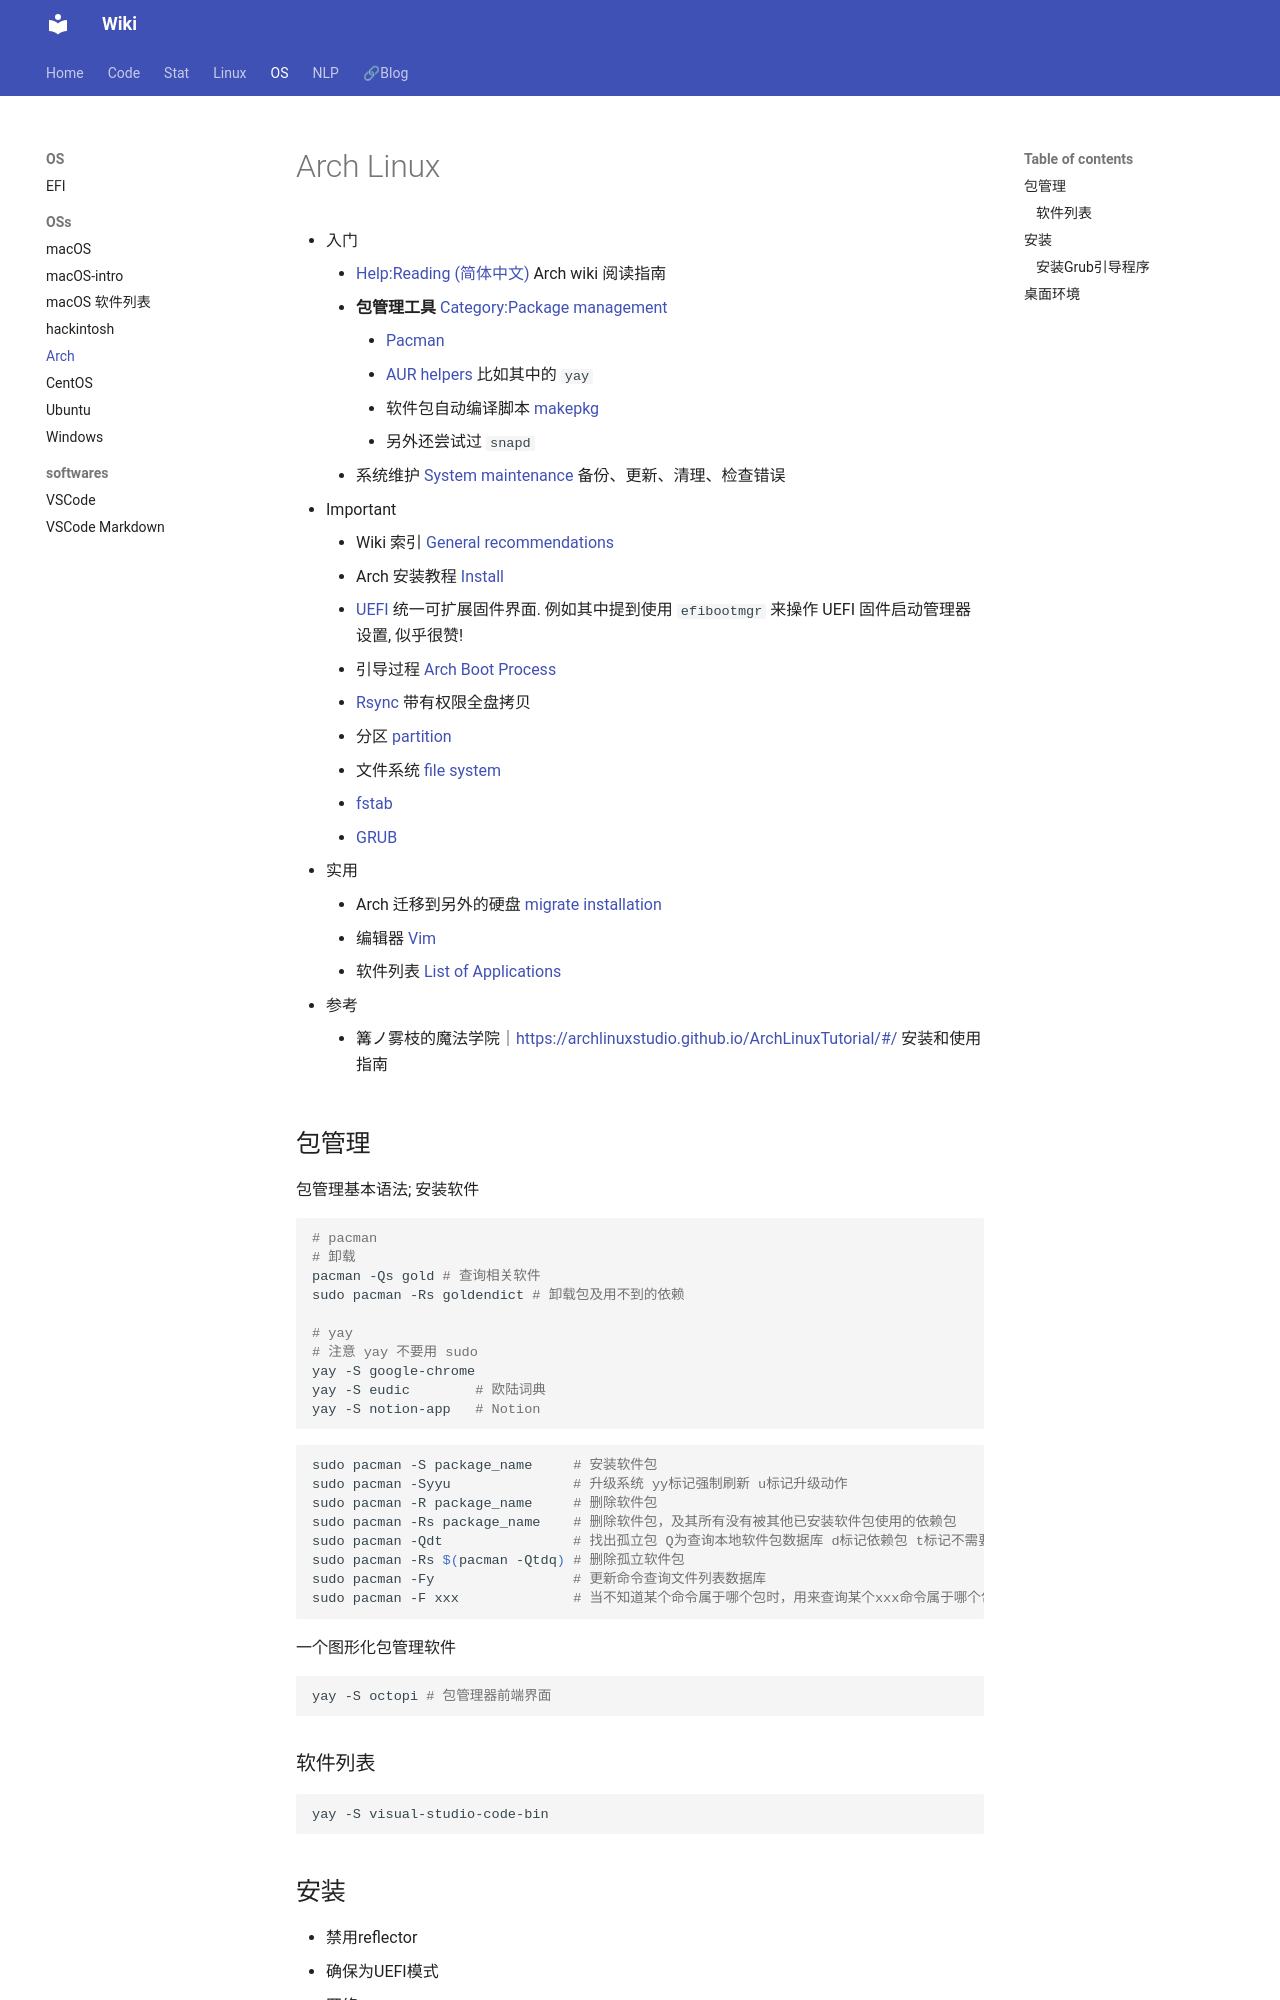

repository: Lightblues/wiki · page: os/Arch/index.html · generator: mkdocs

# Arch Linux

- 入门
    - [Help:Reading (简体中文)](https://wiki.archlinux.org/title/Help:Reading_(%E7%AE%80%E4%BD%93%E4%B8%AD%E6%96%87)) Arch wiki 阅读指南
    - **包管理工具** [Category:Package management](https://wiki.archlinux.org/title/Category:Package_management_(%E7%AE%80%E4%BD%93%E4%B8%AD%E6%96%87))
        - [Pacman](https://wiki.archlinux.org/title/Pacman_(%E7%AE%80%E4%BD%93%E4%B8%AD%E6%96%87))
        - [AUR helpers](https://wiki.archlinux.org/title/AUR_helpers_(%E7%AE%80%E4%BD%93%E4%B8%AD%E6%96%87)) 比如其中的 `yay`
        - 软件包自动编译脚本 [makepkg](https://wiki.archlinux.org/title/Makepkg_(%E7%AE%80%E4%BD%93%E4%B8%AD%E6%96%87))
        - 另外还尝试过 `snapd`
    - 系统维护 [System maintenance](https://wiki.archlinux.org/title/System_maintenance_(%E7%AE%80%E4%BD%93%E4%B8%AD%E6%96%87)) 备份、更新、清理、检查错误
- Important
    - Wiki 索引 [General recommendations](https://wiki.archlinux.org/title/General_recommendations_(%E7%AE%80%E4%BD%93%E4%B8%AD%E6%96%87))
    - Arch 安装教程 [Install](https://wiki.archlinux.org/title/installation_guide)
    - [UEFI](https://wiki.archlinux.org/title/Unified_Extensible_Firmware_Interface_(%E7%AE%80%E4%BD%93%E4%B8%AD%E6%96%87)) 统一可扩展固件界面. 例如其中提到使用 `efibootmgr` 来操作 UEFI 固件启动管理器设置, 似乎很赞!
    - 引导过程 [Arch Boot Process](https://wiki.archlinux.org/title/Arch_boot_process_(%E7%AE%80%E4%BD%93%E4%B8%AD%E6%96%87))
    - [Rsync](https://wiki.archlinux.org/title/Rsync) 带有权限全盘拷贝
    - 分区 [partition](https://wiki.archlinux.org/title/Partitioning_(%E7%AE%80%E4%BD%93%E4%B8%AD%E6%96%87))
    - 文件系统 [file system](https://wiki.archlinux.org/title/File_systems_(%E7%AE%80%E4%BD%93%E4%B8%AD%E6%96%87))
    - [fstab](https://wiki.archlinux.org/title/fstab)
    - [GRUB](https://wiki.archlinux.org/title/GRUB_(%E7%AE%80%E4%BD%93%E4%B8%AD%E6%96%87))
- 实用
    - Arch 迁移到另外的硬盘 [migrate installation](https://wiki.archlinux.org/title/Migrate_installation_to_new_hardware_(%E7%AE%80%E4%BD%93%E4%B8%AD%E6%96%87))
    - 编辑器 [Vim](https://wiki.archlinux.org/title/Vim_(%E7%AE%80%E4%BD%93%E4%B8%AD%E6%96%87))
    - 软件列表 [List of Applications](https://wiki.archlinux.org/title/List_of_applications)
- 参考
    - 篝ノ雾枝的魔法学院｜<https://archlinuxstudio.github.io/ArchLinuxTutorial/#/> 安装和使用指南
